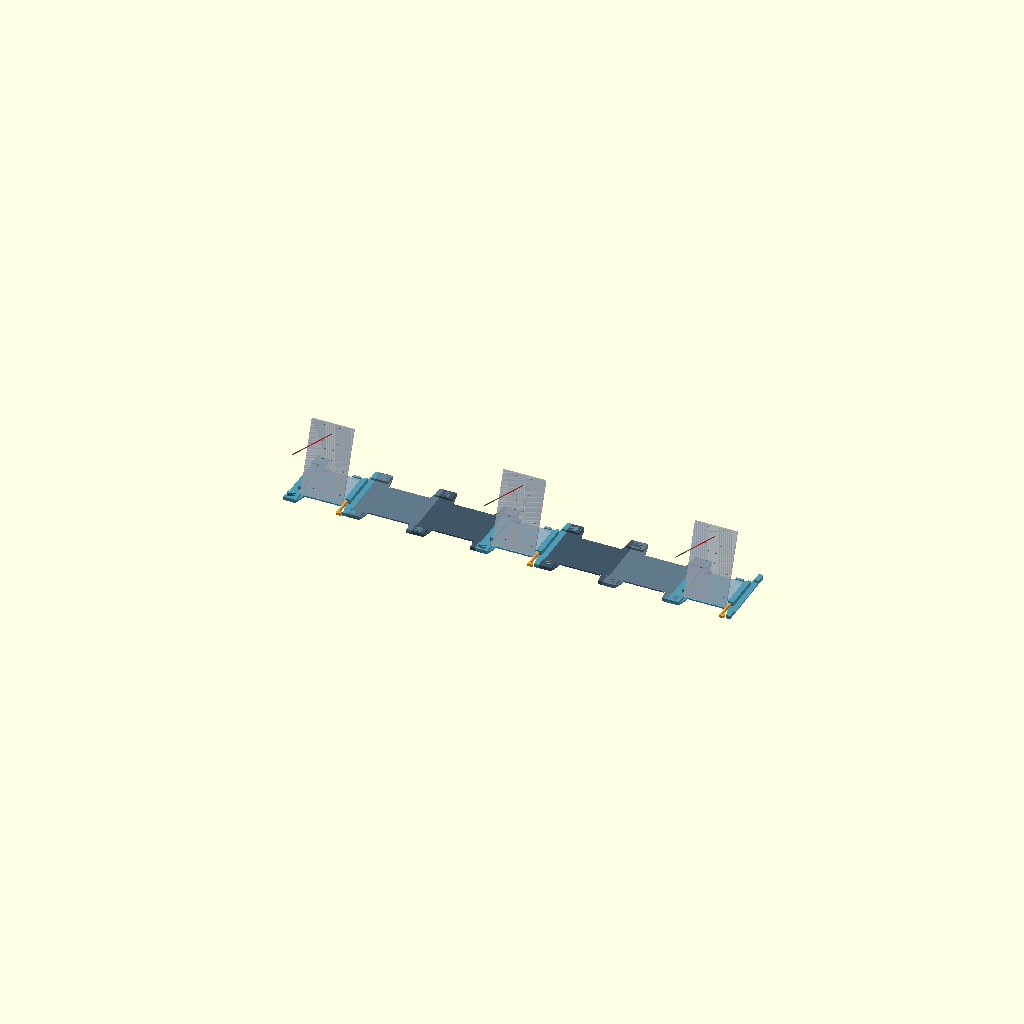
Cell 1 — every parameter at its default value.
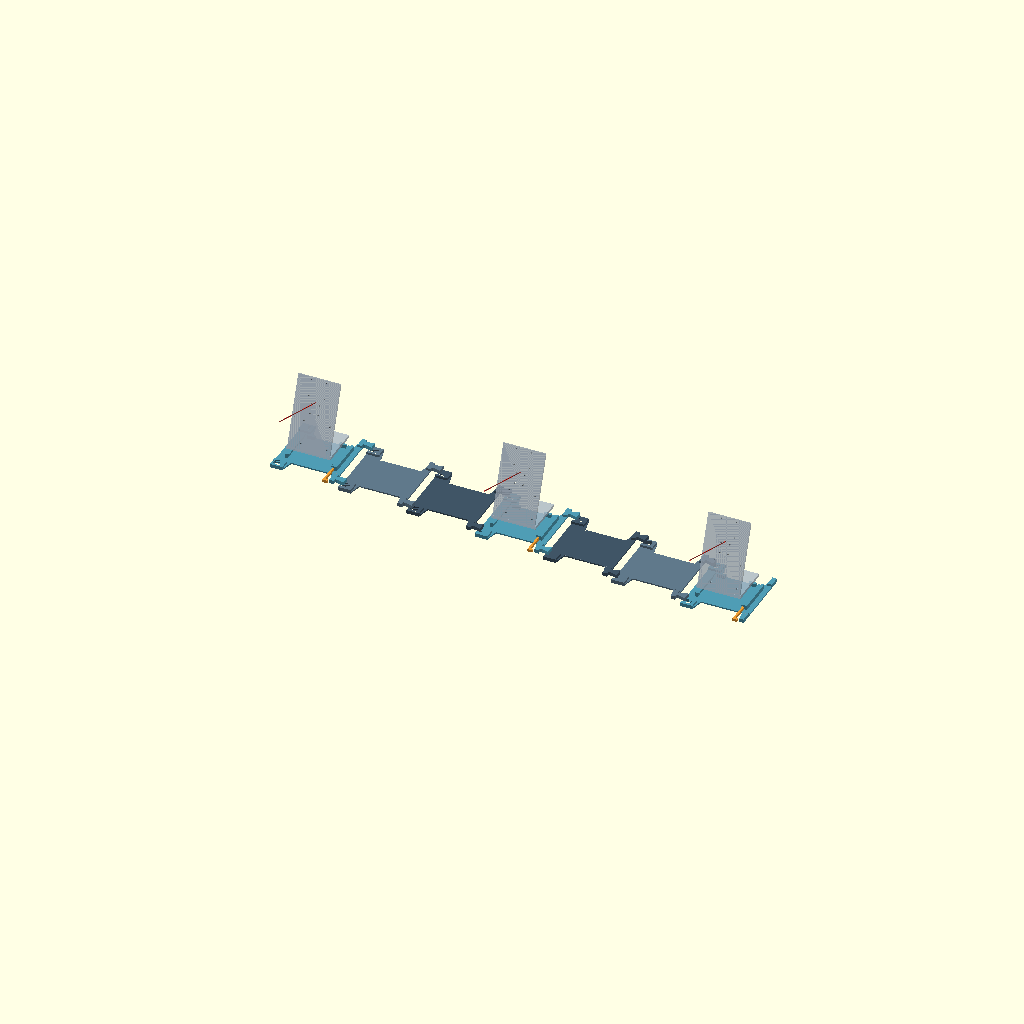
Cell 2: view = "exploded" (everything else at default).
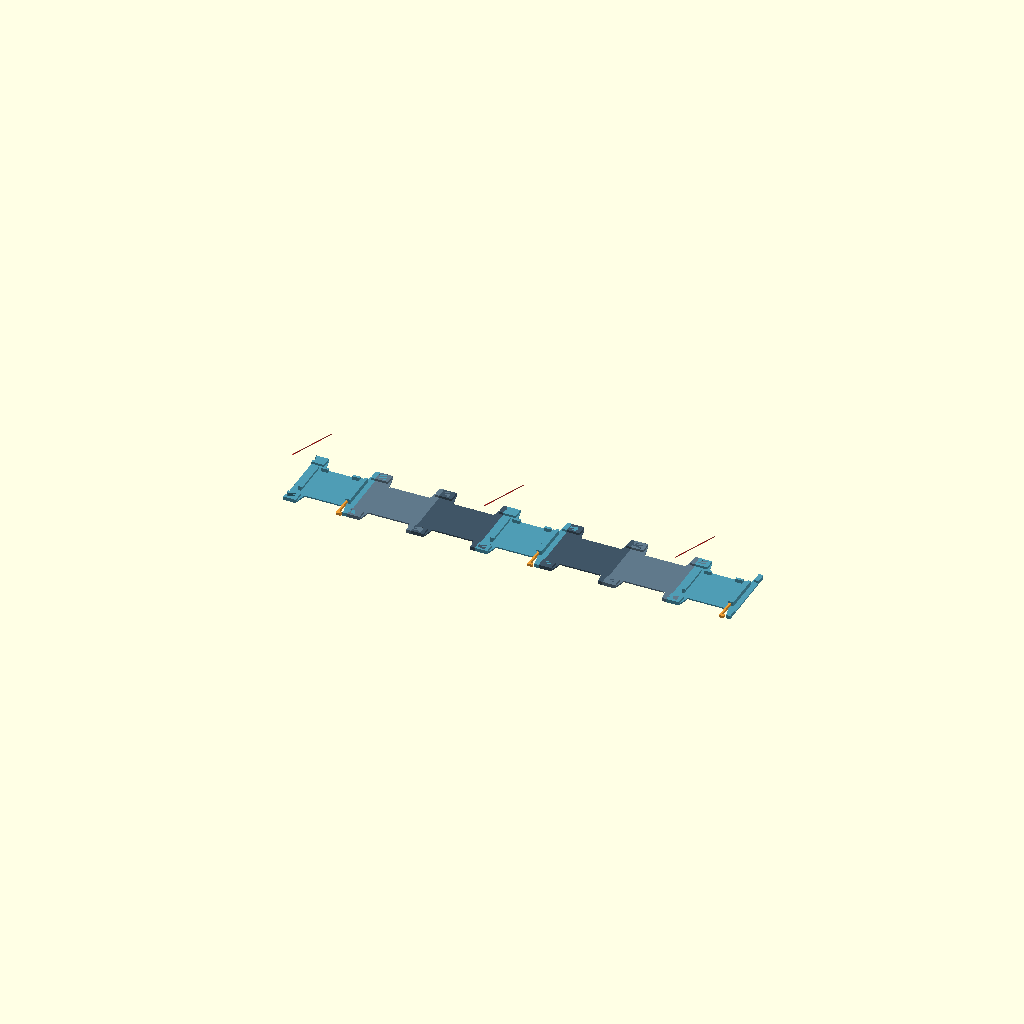
Cell 3: the same model with show_mounts = false.
One fixed orthographic camera (rotation 55°, 0°, 25°; colour scheme Cornfield) for every cell.
Source of the model, mounts/modular_camera_rig_v04.scad:
// PAVOIS V0.4 : optimisation du TEMPS, plaque mince sans perforations.
// V0.2 et V0.3 conservees. Hauteur des socles : 3 mm au lieu de 14 mm.
// Toutes les pieces reposent sur la table ; pas de verrouillage vertical.
// Un ajustement imprime et une calibration restent necessaires.
use <camera_mount_v2_pi25.scad>

/* [Vue] */
view = "assembly"; // [assembly,exploded,part,cradle_detail]
part = "camera_rail"; // [rail,camera_rail,camera_rail_end,cradle_key,coupon_socket,coupon_tongue]
camera_count = 3; // [2,3]
show_mounts = true;
show_axes = true;
show_keys = true;

/* [Dimensions] */
rig_width = 1000;
fit = 0.10; // Jeu par face autour de la queue d'aronde
coupon_fit = 0.10;
base_thickness = 3; // Plaque mince posee integralement sur une table rigide
waisted_base = true; // Retirer les bandes exterieures inutiles, sans trous internes

/* [Hidden] */
$fn=32;
eps=0.02;
pitch=rig_width/7;
deck=8;
joint_y=68;
explode=view=="exploded";
assert(camera_count==2 || camera_count==3,"Deux ou trois cameras");
assert(base_thickness>=2.4 && base_thickness<=5,"Base 2.4..5 mm");
assert(fit>=0 && fit<=0.3,"Jeu hors plage 0..0.3 mm");
assert(pitch>=120 && pitch+20<=170,"Largeur hors plage 840..1050 mm");

// Deux queues d'aronde planes, hors de l'emprise des berceaux.
// Descente Z, pas translation X. La table fait reference Z.
module joint_profile(clearance=0) {
    offset(delta=clearance)
        polygon([[-eps,-5],[4,-5],[20,-9],[20,9],[4,5],[-eps,5]]);
}
module male_joint() { linear_extrude(deck) joint_profile(); }
module female_joint(clearance=fit) {
    translate([0,0,-eps]) linear_extrude(deck+2*eps) joint_profile(clearance);
}

// Dessous plan continu : aucun tenon suspendu a imprimer.
module base_outline() {
    if(waisted_base)
        polygon([[0,-80],[28,-80],[35,-52],[pitch-17,-52],
                 [pitch-10,-80],[pitch,-80],[pitch,80],[pitch-10,80],
                 [pitch-17,48],[35,48],[28,80],[0,80]]);
    else translate([0,-80]) square([pitch,160]);
}
module rail(last=false) {
    difference() {
        union() {
            linear_extrude(base_thickness) base_outline();
            // Seules les interfaces restent a 8 mm, pour compatibilite V2/V3.
            for(y=[-80,56]) {
                translate([0,y,0]) cube([28,24,deck]);
                translate([pitch-10,y,0]) cube([10,24,deck]);
            }
            if(!last) for(y=[-joint_y,joint_y])
                translate([pitch,y,0]) male_joint();
        }
        for(y=[-joint_y,joint_y]) translate([0,y,0]) female_joint();
    }
}

// Berceau V2 : introduction depuis -Y. Deux butees arriere hors nervure.
// Les supports V2 gardent leur inclinaison de 20 deg et leur electronique.
module cradle() {
    union() {
        translate([-56,-40,0]) cube([6,80,10]);
        translate([-56,-40,6.6]) cube([9,80,3.4]);
        translate([54,-40,0]) cube([6,84,10]);
        translate([48,-40,6.6]) cube([12,80,3.4]);
        for(x=[-43,27]) translate([x,40,0]) cube([16,6,8]);
    }
}
module camera_rail(last=false) {
    union() {
        rail(last);
        translate([pitch/2,0,base_thickness]) cradle();
    }
}
// Une cale separee par V2 pour maintenir le socle existant.
module cradle_key() {
    union() {
        translate([0,0,0.3]) linear_extrude(5.8)
            polygon([[49.6,-49],[54,-49],[54,40],[50.8,40]]);
        translate([49.6,-55,0.3]) cube([10.4,6.05,5.8]);
    }
}
module coupon_socket() {
    difference() {
        translate([0,-15,0]) cube([30,30,deck]);
        female_joint(coupon_fit);
        translate([26,0,deck-0.6]) linear_extrude(1)
            text(str(coupon_fit),size=3,halign="center",valign="center",
                 font="Liberation Sans:style=Bold");
    }
}
module coupon_tongue() {
    union() {
        translate([-10,-15,0]) cube([10,30,deck]);
        male_joint();
    }
}
module existing_mount() { color([0.66,0.71,0.76,0.8]) mount(); }
module payload() {
    if(show_keys) color("#ef9e35") translate([0,-32,0]) cradle_key();
    if(show_mounts) translate([0,0,(explode?30:0)]) existing_mount();
    if(show_axes) color("#df4e48") translate([0,0,130])
        rotate([70,0,0]) cylinder(r=1.1,h=200);
}
module assembly() {
    for(i=[0:6]) {
        is_camera=i==0 || i==3 || i==6;
        x=(i-3)*pitch-pitch/2+(explode?(i-3)*10:0);
        z=explode?(6-i)*12:0;
        translate([x,0,z]) {
            color(is_camera?"#4f9cb4":(i%2==0?"#405566":"#60798a"))
                if(is_camera) camera_rail(i==6); else rail();
            if(is_camera && (i!=3 || camera_count==3))
                translate([pitch/2,0,base_thickness]) payload();
        }
    }
}
module print_part() {
    if(part=="rail") rail();
    else if(part=="camera_rail") camera_rail();
    else if(part=="camera_rail_end") camera_rail(true);
    else if(part=="cradle_key") translate([0,0,-0.3]) cradle_key();
    else if(part=="coupon_socket") coupon_socket();
    else if(part=="coupon_tongue") coupon_tongue();
    else assert(false,"Piece inconnue");
}
echo(str("V0.4 : meme niveau ; centres cartes Z=",base_thickness+130,
         " mm ; positions X=-",3*pitch," / 0 / +",3*pitch));
if(view=="part") print_part();
else if(view=="assembly" || view=="exploded") assembly();
else if(view=="cradle_detail") {
    color("#4f9cb4") camera_rail();
    translate([pitch/2,0,base_thickness]) payload();
}
else assert(false,"Vue inconnue");
Parameter table extracted from the source (name, type, default, range or options):
view: string, default "assembly", options "assembly", "exploded", "part", "cradle_detail"
part: string, default "camera_rail", options "rail", "camera_rail", "camera_rail_end", "cradle_key", "coupon_socket", "coupon_tongue"
camera_count: number, default 3, options 2, 3
show_mounts: bool, default true
show_axes: bool, default true
show_keys: bool, default true
rig_width: number, default 1000
fit: number, default 0.1
coupon_fit: number, default 0.1
base_thickness: number, default 3
waisted_base: bool, default true
